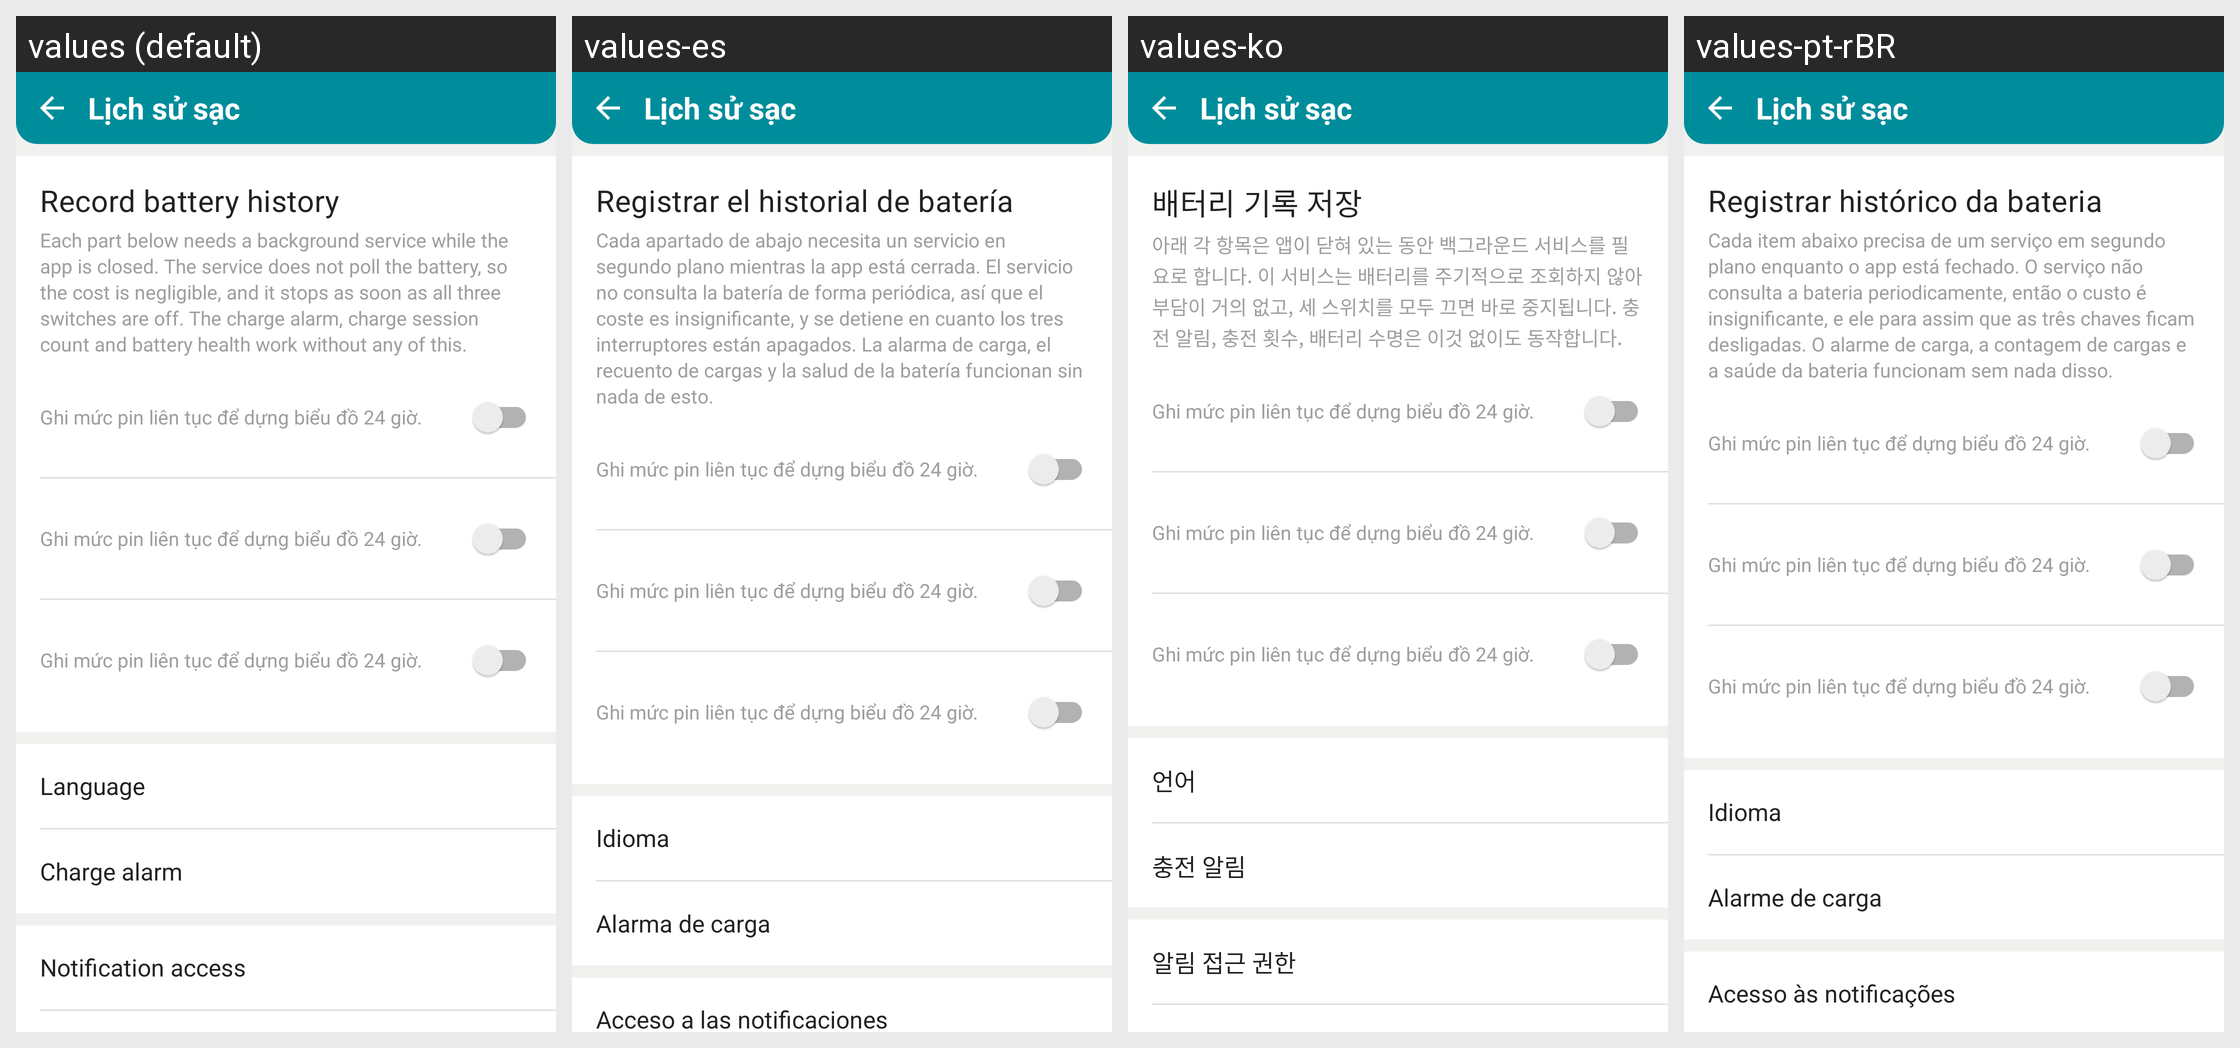

Locale-by-locale string values for the Android screen shown in this grid:
Android screen res/layout/activity_settings.xml rendered under 4 locales, left to right: values (default), values-es, values-ko, values-pt-rBR. Device: Nexus 5 (rendered at 1080×1920; each locale shown at half size, 540×960, under a caption strip naming it); theme Theme.ChargManagement.
Other locales in the repository, not shown: values-ar, values-de, values-fr, values-hi, values-in, values-ja, values-ru, values-tr, values-vi, values-zh-rCN.
Strings drawn on this screen, with the default value and each locale's value (text and hints the layout hard-codes, and strings that could not be matched under every locale, appear in the picture but are not listed):

settings_battery_logging
  values: Record battery history
  values-es: Registrar el historial de batería
  values-ko: 배터리 기록 저장
  values-pt-rBR: Registrar histórico da bateria

settings_battery_logging_desc
  values: Each part below needs a background service while the app is closed. The service does not poll the battery, so the cost is negligible, and it stops as soon as all three switches are off. The charge alarm, charge session count and battery health work without any of this.
  values-es: Cada apartado de abajo necesita un servicio en segundo plano mientras la app está cerrada. El servicio no consulta la batería de forma periódica, así que el coste es insignificante, y se detiene en cuanto los tres interruptores están apagados. La alarma de carga, el recuento de cargas y la salud de la batería funcionan sin nada de esto.
  values-ko: 아래 각 항목은 앱이 닫혀 있는 동안 백그라운드 서비스를 필요로 합니다. 이 서비스는 배터리를 주기적으로 조회하지 않아 부담이 거의 없고, 세 스위치를 모두 끄면 바로 중지됩니다. 충전 알림, 충전 횟수, 배터리 수명은 이것 없이도 동작합니다.
  values-pt-rBR: Cada item abaixo precisa de um serviço em segundo plano enquanto o app está fechado. O serviço não consulta a bateria periodicamente, então o custo é insignificante, e ele para assim que as três chaves ficam desligadas. O alarme de carga, a contagem de cargas e a saúde da bateria funcionam sem nada disso.

language_title
  values: Language
  values-es: Idioma
  values-ko: 언어
  values-pt-rBR: Idioma

tools_charge_alarm
  values: Charge alarm
  values-es: Alarma de carga
  values-ko: 충전 알림
  values-pt-rBR: Alarme de carga

settings_notification_access
  values: Notification access
  values-es: Acceso a las notificaciones
  values-ko: 알림 접근 권한
  values-pt-rBR: Acesso às notificações
